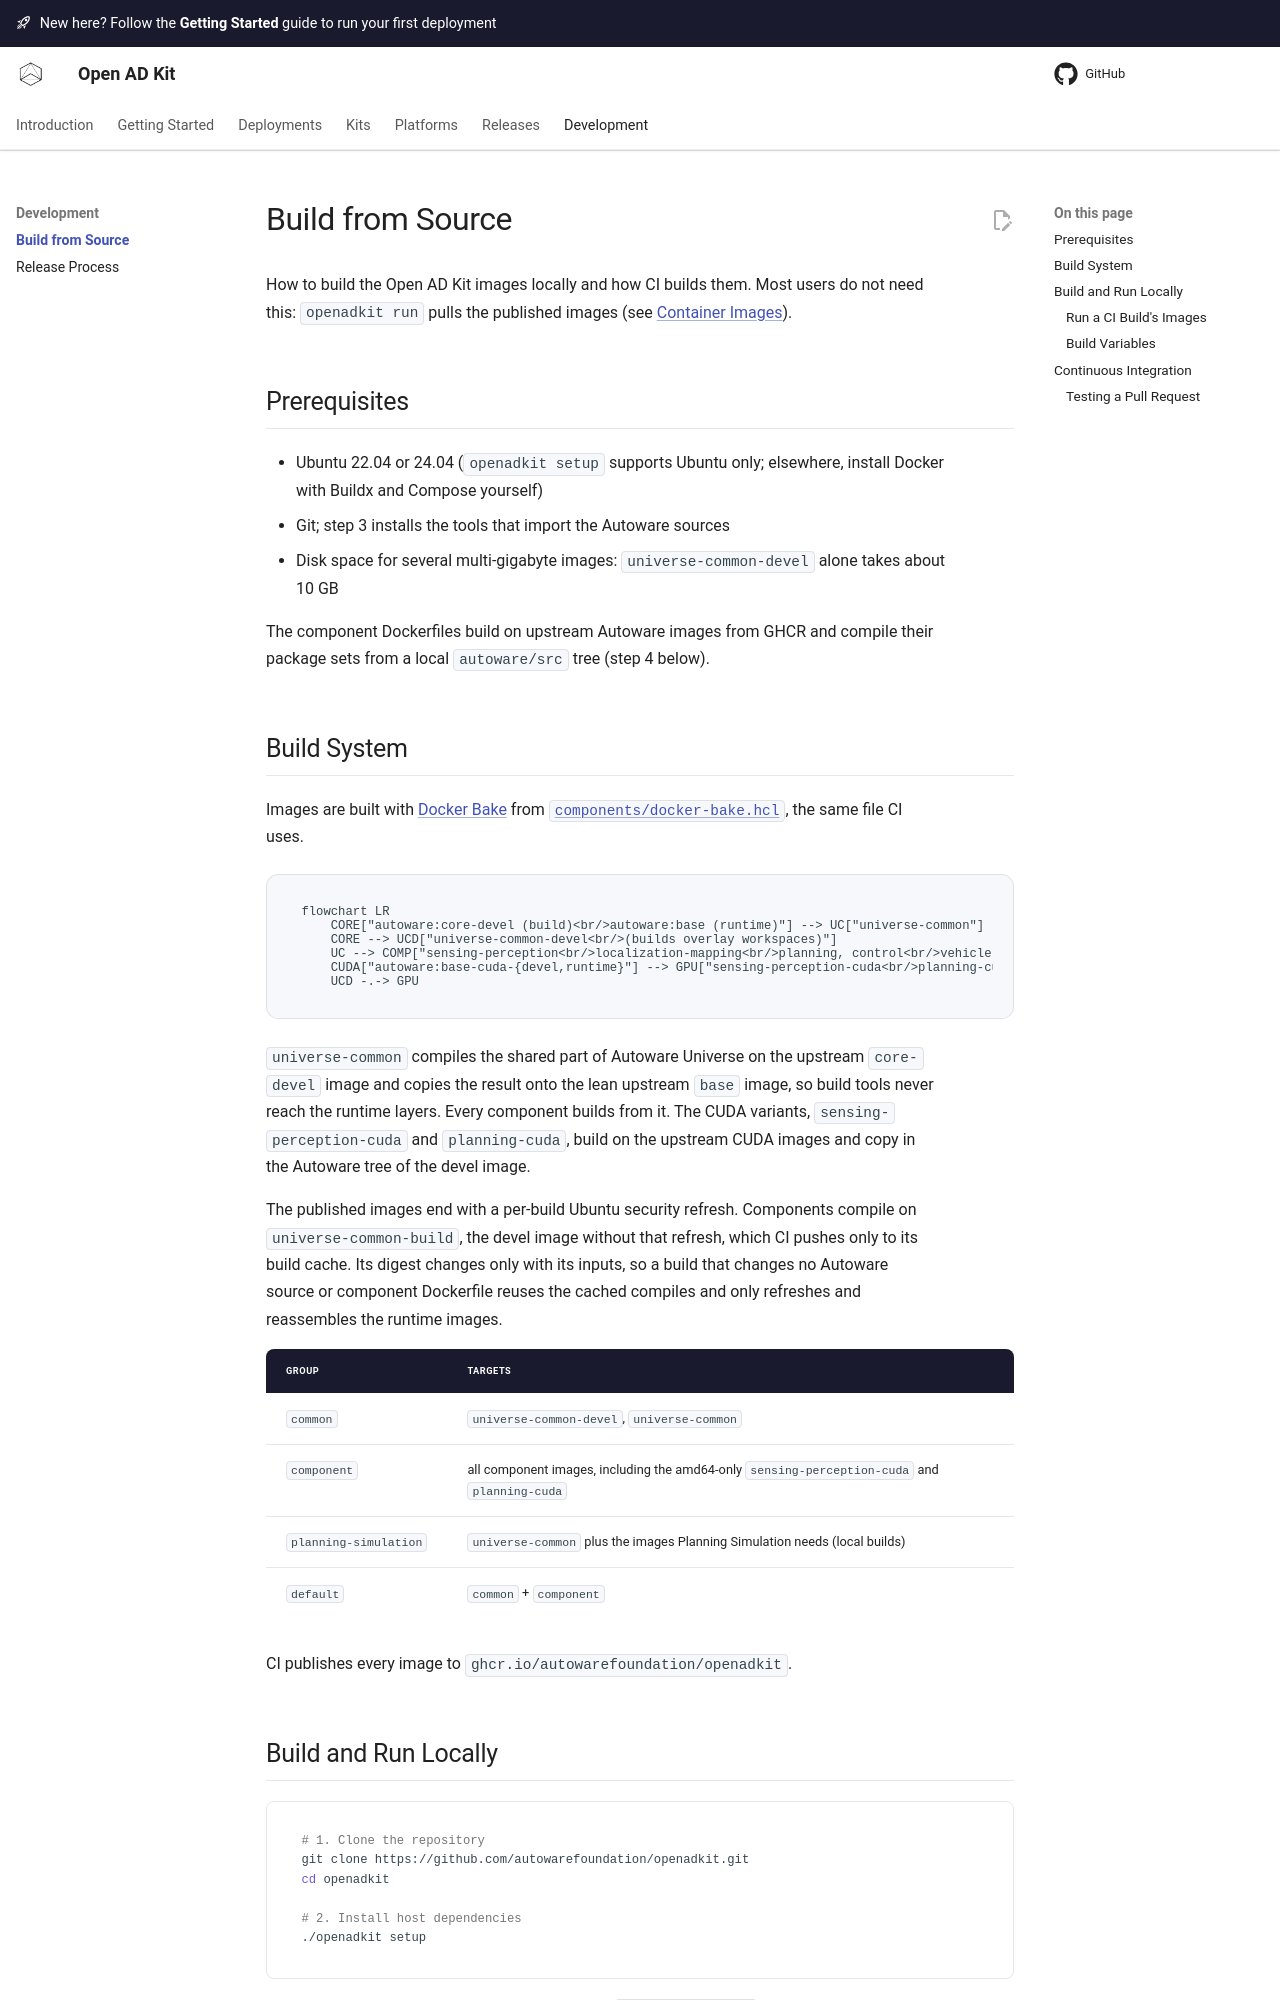

repository: autowarefoundation/openadkit · page: development/build-from-source/index.html · generator: mkdocs

# Build from Source

How to build the Open AD Kit images locally and how CI builds them. Most users
do not need this: `openadkit run` pulls the published images (see
[Container Images](../releases/container-images.md)).

## Prerequisites

- Ubuntu 22.04 or 24.04 (`openadkit setup` supports Ubuntu only; elsewhere,
  install Docker with Buildx and Compose yourself)
- Git; step 3 installs the tools that import the Autoware sources
- Disk space for several multi-gigabyte images: `universe-common-devel` alone
  takes about 10 GB

The component Dockerfiles build on upstream Autoware images from GHCR and
compile their package sets from a local `autoware/src` tree (step 4 below).

## Build System

Images are built with [Docker Bake](https://docs.docker.com/build/bake/) from
[`components/docker-bake.hcl`](https://github.com/autowarefoundation/openadkit/blob/main/components/docker-bake.hcl),
the same file CI uses.

```mermaid
flowchart LR
    CORE["autoware:core-devel (build)<br/>autoware:base (runtime)"] --> UC["universe-common"]
    CORE --> UCD["universe-common-devel<br/>(builds overlay workspaces)"]
    UC --> COMP["sensing-perception<br/>localization-mapping<br/>planning, control<br/>vehicle-system<br/>visualizer, simulator"]
    CUDA["autoware:base-cuda-{devel,runtime}"] --> GPU["sensing-perception-cuda<br/>planning-cuda"]
    UCD -.-> GPU
```

`universe-common` compiles the shared part of Autoware Universe on the upstream
`core-devel` image and copies the result onto the lean upstream `base` image, so
build tools never reach the runtime layers. Every component builds from it.
The CUDA variants, `sensing-perception-cuda` and `planning-cuda`, build on the
upstream CUDA images and copy in the Autoware tree of the devel image.

The published images end with a per-build Ubuntu security refresh. Components
compile on `universe-common-build`, the devel image without that refresh, which
CI pushes only to its build cache. Its digest changes only with its inputs, so a
build that changes no Autoware source or component Dockerfile reuses the cached
compiles and only refreshes and reassembles the runtime images.

| Group | Targets |
|-------|---------|
| `common` | `universe-common-devel`, `universe-common` |
| `component` | all component images, including the amd64-only `sensing-perception-cuda` and `planning-cuda` |
| `planning-simulation` | `universe-common` plus the images Planning Simulation needs (local builds) |
| `default` | `common` + `component` |

CI publishes every image to `{{ registry }}`.
